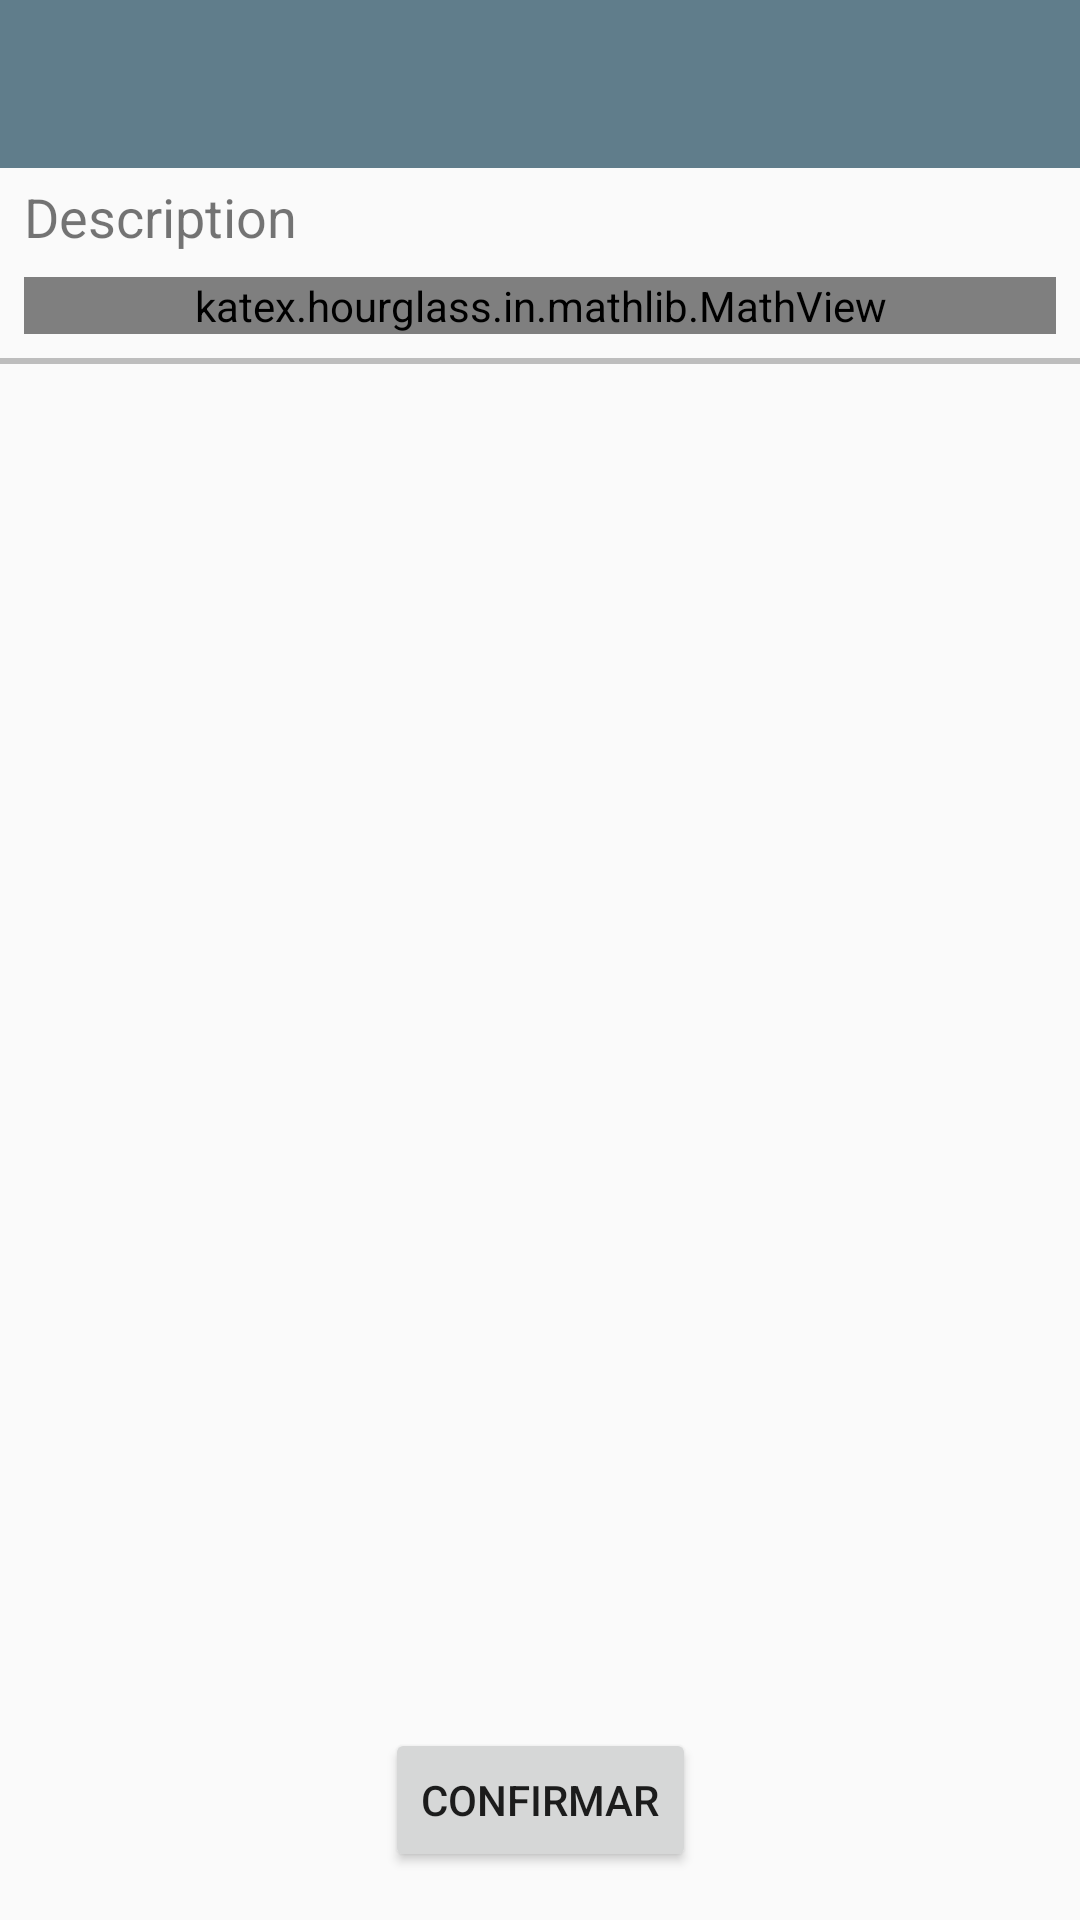

Reconstruct the res/layout file that produces this screen, plus the resources it refers to.
<!-- AndroidManifest.xml: application theme AppTheme -->
<!-- res/layout/activity_lesson.xml -->
<?xml version="1.0" encoding="utf-8"?>
<android.support.constraint.ConstraintLayout xmlns:android="http://schemas.android.com/apk/res/android"
    xmlns:app="http://schemas.android.com/apk/res-auto"
    xmlns:tools="http://schemas.android.com/tools"
    android:layout_width="match_parent"
    android:layout_height="match_parent"
    tools:context=".LessonActivity">

    <android.support.v7.widget.Toolbar
        android:id="@+id/my_toolbar"
        android:layout_width="match_parent"
        android:layout_height="wrap_content"
        android:theme="@style/Toolbar"
        app:layout_constraintEnd_toEndOf="parent"
        app:layout_constraintStart_toStartOf="parent"
        app:layout_constraintTop_toTopOf="parent"
        app:popupTheme="@style/OverflowToolbar" />

    <android.support.constraint.ConstraintLayout
        android:layout_width="match_parent"
        android:layout_height="0dp"
        app:layout_constraintBottom_toBottomOf="parent"
        app:layout_constraintEnd_toEndOf="parent"
        app:layout_constraintStart_toStartOf="parent"
        app:layout_constraintTop_toBottomOf="@+id/my_toolbar">

        <TextView
            android:id="@+id/tvDescriptionTask"
            android:layout_width="0dp"
            android:layout_height="wrap_content"
            android:layout_marginEnd="8dp"
            android:layout_marginLeft="8dp"
            android:layout_marginRight="8dp"
            android:layout_marginStart="8dp"
            android:layout_marginTop="4dp"
            android:text="Description"
            android:textSize="18sp"
            app:layout_constraintEnd_toEndOf="parent"
            app:layout_constraintStart_toStartOf="parent"
            app:layout_constraintTop_toTopOf="parent" />

        <katex.hourglass.in.mathlib.MathView
            android:id="@+id/mathView"
            android:layout_width="0dp"
            android:layout_height="wrap_content"
            android:layout_marginEnd="8dp"
            android:layout_marginLeft="8dp"
            android:layout_marginRight="8dp"
            android:layout_marginStart="8dp"
            android:layout_marginTop="8dp"
            app:layout_constraintEnd_toEndOf="parent"
            app:layout_constraintStart_toStartOf="parent"
            app:layout_constraintTop_toBottomOf="@+id/tvDescriptionTask"
            app:setClickable="false"
            app:setText=""
            app:setTextColor="@color/colorPrimaryText"
            app:setTextSize="14sp">

        </katex.hourglass.in.mathlib.MathView>

        

        <View
            android:id="@+id/separator"
            android:layout_width="fill_parent"
            android:layout_height="2dip"
            android:layout_alignParentTop="true"
            android:layout_centerVertical="true"
            android:layout_marginTop="8dp"
            android:background="@color/colorDivider"
            app:layout_constraintTop_toBottomOf="@+id/mathView" />

        <android.support.v7.widget.RecyclerView
            android:id="@+id/idListAnswers"
            android:layout_width="0dp"
            android:layout_height="0dp"
            android:layout_marginBottom="8dp"
            android:scrollbars="vertical"
            app:layout_constraintBottom_toTopOf="@+id/idButtonConfirmAnswer"
            app:layout_constraintEnd_toEndOf="parent"
            app:layout_constraintStart_toStartOf="parent"
            app:layout_constraintTop_toBottomOf="@+id/separator" />

        

        <Button
            android:id="@+id/idButtonConfirmAnswer"
            android:layout_width="wrap_content"
            android:layout_height="wrap_content"
            android:layout_marginBottom="16dp"
            android:layout_marginEnd="8dp"
            android:layout_marginLeft="8dp"
            android:layout_marginRight="8dp"
            android:layout_marginStart="8dp"
            android:text="@string/lesson_confirm_message"
            app:layout_constraintBottom_toBottomOf="parent"
            app:layout_constraintEnd_toEndOf="parent"
            app:layout_constraintStart_toStartOf="parent" />

    </android.support.constraint.ConstraintLayout>

</android.support.constraint.ConstraintLayout>
<!-- resources referenced by this layout -->
<resources>
  <color name="colorDivider">#BDBDBD</color>
  <color name="colorPrimaryText">#212121</color>
  <string name="lesson_confirm_message">Confirmar</string>
  <style name="OverflowToolbar" parent="Theme.AppCompat">
          <item name="android:textColorPrimary">@color/colorText</item>
          <item name="android:background">@color/colorPrimaryDark</item>
      </style>
  <style name="Toolbar" parent="Theme.AppCompat">
          <item name="android:textColorPrimary">@color/colorText</item>
          <item name="android:background">@color/colorPrimary</item>
      </style>
  <style name="AppTheme" parent="Theme.AppCompat.Light.NoActionBar">
          
          <item name="colorPrimary">@color/colorPrimary</item>
          <item name="colorPrimaryDark">@color/colorPrimaryDark</item>
          
          
          <item name="colorAccent">@color/colorAccent</item>
          
          
      </style>
  <color name="colorText">#FFFFFF</color>
  <color name="colorPrimaryDark">#455A64</color>
  <color name="colorPrimary">#607D8B</color>
  <color name="colorAccent">#FF9800</color>
</resources>
